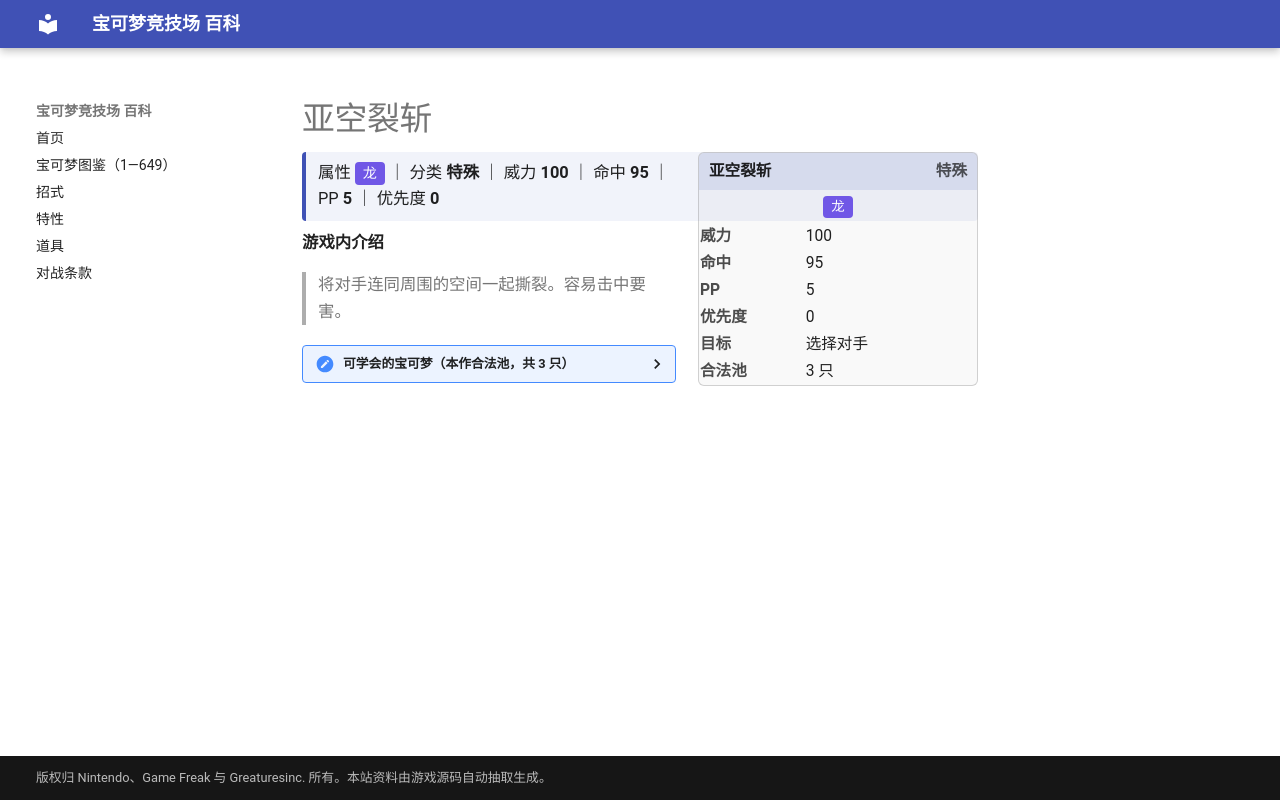

repository: nanmoboys/pkmn-arena-wiki · page: moves/亚空裂斩/index.html · generator: mkdocs

# 亚空裂斩

<div class="infobox">
<div class="ib-h"><span>亚空裂斩</span><span class="ib-no">特殊</span></div>
<div class="ib-ty"><span class="tp" style="background:#7057E6">龙</span></div>
<table class="ib-t"><tr><th>威力</th><td>100</td></tr><tr><th>命中</th><td>95</td></tr><tr><th>PP</th><td>5</td></tr><tr><th>优先度</th><td>0</td></tr><tr><th>目标</th><td>选择对手</td></tr><tr><th>合法池</th><td>3 只</td></tr></table></div>
<div class="head-stat">属性 <span class="tp" style="background:#7057E6">龙</span> ｜ 分类 <b>特殊</b> ｜ 威力 <b>100</b> ｜ 命中 <b>95</b> ｜ PP <b>5</b> ｜ 优先度 <b>0</b></div>

**游戏内介绍**

> 将对手连同周围的空间一起撕裂。容易击中要害。

<details class="pool"><summary>可学会的宝可梦（本作合法池，共 3 只）</summary>

<p>帕路奇亚、达克莱伊、阿尔宙斯</p>

</details>
